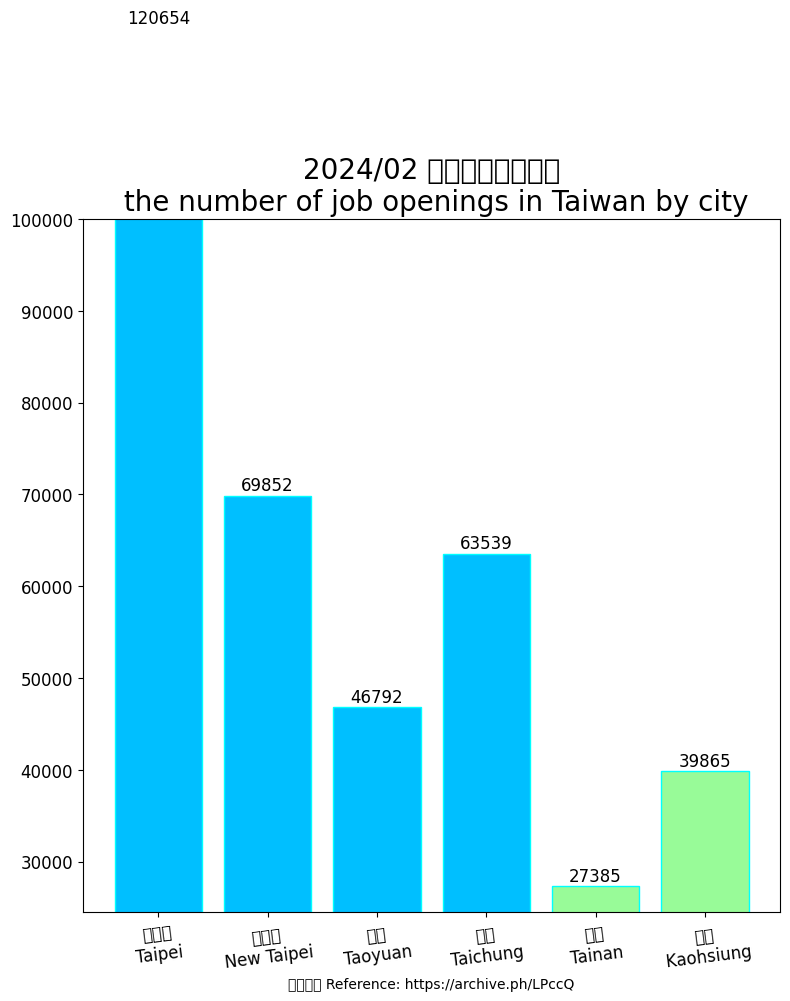

Recreate this plot in Python. (Note: this script raises an exception after producing the figure.)
import matplotlib.pyplot as plt
import matplotlib
import matplotlib.cbook as cbook
import matplotlib.colors as colour
import matplotlib.image as image
# Using the magic encoding
# -*- coding: utf-8 -*-
from matplotlib.transforms import IdentityTransform

matplotlib.rc('font', family="MS Gothic")

region_num = [1, 2, 3, 4, 5, 6]
position_vacancies = [120654, 69852, 46792, 63539, 27385, 39865]

label = ["台北市\nTaipei", "新北市\nNew Taipei", "桃園\nTaoyuan", "台中\nTaichung", "台南\nTainan", "高雄\n Kaohsiung"]

fig, ax = plt.subplots(figsize=(9, 9))
plt.xticks(region_num, labels=label, rotation=7, fontsize=12)
# plt.yticks([0, 250, 300, 350, 400, 450, 500, 550])
plt.tick_params(axis='y', labelsize=12) # [2]

plot = ax.bar(region_num, position_vacancies, edgecolor='cyan', color=[colour.CSS4_COLORS.get('deepskyblue'),
                                                                       colour.CSS4_COLORS.get('deepskyblue'),
                                                                       colour.CSS4_COLORS.get('deepskyblue'),
                                                                       colour.CSS4_COLORS.get('deepskyblue'),
                                                                       colour.CSS4_COLORS.get('palegreen'),
                                                                       colour.CSS4_COLORS.get('palegreen')]) #[4][5][6]

for rect in plot:
    height = rect.get_height()
    ax.text(rect.get_x() + rect.get_width() / 2., 1.002 * height,
            '%d' % int(height), ha='center', va='bottom', fontsize=12)

plt.title("2024/02 台灣各城市職缺數\n the number of job openings in Taiwan by city", fontsize=20)

# plt.ylabel("")
plt.xlabel("參考資料 Reference: https://archive.ph/LPccQ")

plt.ylim(24500, 100000)

img = image.imread('CC-BY.png')

plt.figimage(X=img, xo=800, yo=800, alpha=0.9)

# Insert text watermark [1]
plt.text(x=0.6, y=0.7, s="CC-BY 4.0", fontsize=40, color='grey', alpha=0.9,
         ha='center', va='center', rotation=30,
         transform=ax.transAxes) # data coordinates [2] [Note1] [3] [Note2]

plt.show()

# Reference:
# 1. https://matplotlib.org/stable/gallery/text_labels_and_annotations/watermark_text.html
# 2. https://matplotlib.org/stable/tutorials/advanced/transforms_tutorial.html
# 3. https://matplotlib.org/stable/api/_as_gen/matplotlib.axes.Axes.text.html#matplotlib.axes.Axes.text
# 4. https://www.google.com/search?q=matplotlib+bar+color
# 5. https://www.python-graph-gallery.com/3-control-color-of-barplots
# 6. https://matplotlib.org/stable/gallery/color/named_colors.html

# Notes:
# 1. pixel coordinate system of the display window; (0, 0) is bottom left of the window,
# and (width, height) is top right of the display window in pixels.[2]
#
# 2. default transform specifies that text is in data coords,
# alternatively, you can specify text in axis coords ((0, 0) is lower-left and (1, 1) is upper-right).
# The example below places text in the center of the Axes:[3]
